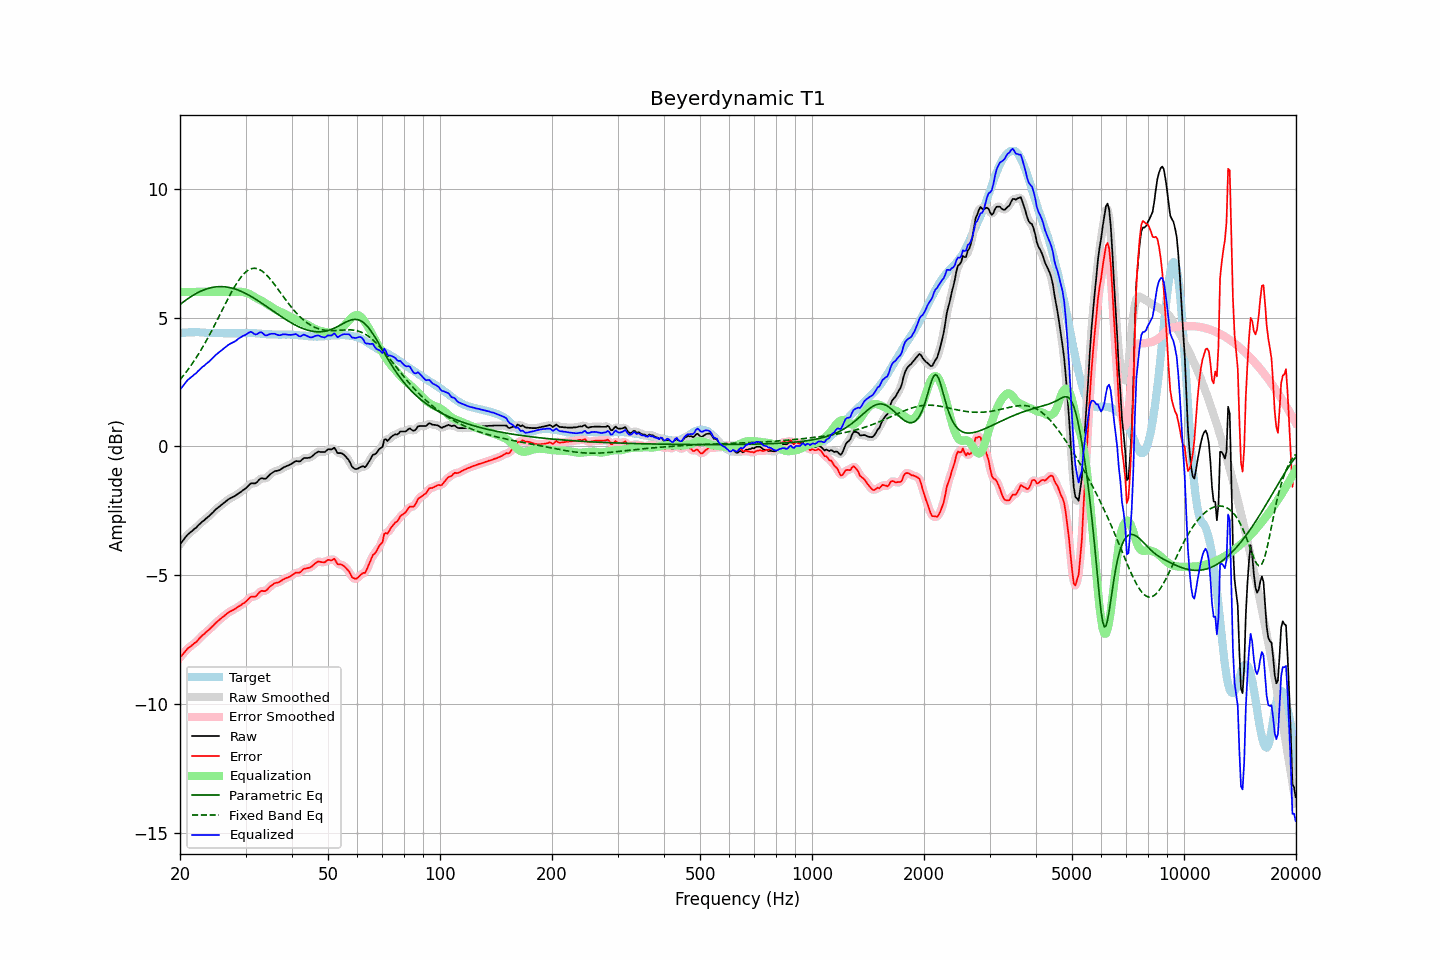

The file beside this chart, header and first rows:
frequency, raw, error, smoothed, error_smoothed, equalization, parametric_eq, fixed_band_eq, equalized_raw, equalized_smoothed, target
20.00, -3.80, -8.20, -3.80, -8.20, 6.00, 5.51, 2.59, 2.20, 2.20, 4.40
20.20, -3.72, -8.13, -3.72, -8.12, 6.00, 5.56, 2.67, 2.28, 2.28, 4.41
20.40, -3.64, -8.05, -3.64, -8.05, 6.00, 5.61, 2.74, 2.36, 2.36, 4.42
20.61, -3.56, -7.98, -3.56, -7.98, 6.00, 5.65, 2.82, 2.44, 2.44, 4.42
20.81, -3.48, -7.90, -3.48, -7.91, 6.00, 5.70, 2.90, 2.52, 2.52, 4.42
21.02, -3.41, -7.83, -3.42, -7.84, 6.00, 5.74, 2.98, 2.59, 2.58, 4.42
21.23, -3.36, -7.79, -3.36, -7.79, 6.00, 5.78, 3.07, 2.64, 2.64, 4.43
21.44, -3.31, -7.74, -3.31, -7.74, 6.00, 5.82, 3.16, 2.69, 2.69, 4.43
21.66, -3.26, -7.69, -3.26, -7.69, 6.00, 5.86, 3.25, 2.74, 2.74, 4.43
21.87, -3.20, -7.63, -3.21, -7.64, 6.00, 5.90, 3.34, 2.80, 2.79, 4.43
22.09, -3.16, -7.60, -3.15, -7.59, 6.00, 5.94, 3.44, 2.84, 2.85, 4.44
22.31, -3.09, -7.53, -3.09, -7.53, 6.00, 5.97, 3.53, 2.91, 2.91, 4.44
22.54, -3.03, -7.46, -3.03, -7.46, 6.00, 6.00, 3.64, 2.97, 2.97, 4.43
22.76, -2.97, -7.39, -2.97, -7.40, 6.00, 6.03, 3.74, 3.03, 3.03, 4.42
22.99, -2.91, -7.33, -2.92, -7.34, 6.00, 6.06, 3.84, 3.09, 3.08, 4.42
23.22, -2.87, -7.29, -2.86, -7.28, 6.00, 6.08, 3.95, 3.13, 3.14, 4.42
23.45, -2.81, -7.22, -2.81, -7.23, 6.00, 6.10, 4.06, 3.19, 3.19, 4.41
23.69, -2.76, -7.17, -2.76, -7.17, 6.00, 6.13, 4.17, 3.24, 3.24, 4.41
23.92, -2.71, -7.12, -2.71, -7.12, 6.00, 6.14, 4.29, 3.29, 3.29, 4.41
24.16, -2.65, -7.06, -2.65, -7.06, 6.00, 6.16, 4.41, 3.35, 3.35, 4.41
24.40, -2.59, -7.00, -2.59, -7.00, 6.00, 6.17, 4.52, 3.41, 3.41, 4.41
24.65, -2.53, -6.94, -2.53, -6.94, 6.00, 6.18, 4.64, 3.47, 3.47, 4.41
24.89, -2.46, -6.87, -2.47, -6.87, 6.00, 6.19, 4.77, 3.54, 3.53, 4.41
25.14, -2.41, -6.82, -2.41, -6.81, 6.00, 6.20, 4.89, 3.59, 3.59, 4.41
25.39, -2.36, -6.76, -2.36, -6.76, 6.00, 6.20, 5.01, 3.64, 3.64, 4.40
25.65, -2.31, -6.71, -2.31, -6.71, 6.00, 6.21, 5.14, 3.69, 3.69, 4.40
25.91, -2.26, -6.66, -2.26, -6.66, 6.00, 6.21, 5.26, 3.74, 3.74, 4.40
26.16, -2.21, -6.61, -2.21, -6.61, 6.00, 6.20, 5.39, 3.79, 3.79, 4.40
26.43, -2.16, -6.56, -2.16, -6.55, 6.00, 6.20, 5.51, 3.84, 3.84, 4.40
26.69, -2.11, -6.50, -2.11, -6.50, 6.00, 6.19, 5.63, 3.89, 3.89, 4.39
26.96, -2.06, -6.45, -2.06, -6.46, 6.00, 6.18, 5.75, 3.94, 3.94, 4.39
27.23, -2.02, -6.41, -2.02, -6.42, 6.00, 6.17, 5.87, 3.98, 3.98, 4.39
27.50, -1.99, -6.38, -1.99, -6.38, 6.00, 6.15, 5.99, 4.01, 4.01, 4.39
27.77, -1.96, -6.35, -1.96, -6.35, 6.00, 6.14, 6.10, 4.04, 4.04, 4.39
28.05, -1.93, -6.32, -1.93, -6.32, 6.00, 6.12, 6.21, 4.07, 4.07, 4.39
28.33, -1.89, -6.28, -1.89, -6.28, 6.00, 6.10, 6.31, 4.11, 4.12, 4.39
28.62, -1.84, -6.23, -1.85, -6.24, 6.01, 6.07, 6.41, 4.17, 4.16, 4.39
28.90, -1.80, -6.20, -1.80, -6.19, 6.01, 6.05, 6.50, 4.21, 4.21, 4.40
29.19, -1.76, -6.16, -1.76, -6.15, 6.01, 6.02, 6.58, 4.25, 4.25, 4.40
29.48, -1.71, -6.11, -1.71, -6.12, 6.00, 5.99, 6.65, 4.29, 4.28, 4.40
29.78, -1.67, -6.08, -1.67, -6.07, 5.98, 5.97, 6.72, 4.31, 4.31, 4.41
30.08, -1.62, -6.03, -1.62, -6.02, 5.97, 5.93, 6.78, 4.34, 4.35, 4.41
30.38, -1.56, -5.96, -1.56, -5.96, 5.95, 5.90, 6.83, 4.39, 4.39, 4.40
30.68, -1.50, -5.90, -1.50, -5.90, 5.92, 5.87, 6.86, 4.42, 4.43, 4.40
30.99, -1.44, -5.84, -1.46, -5.86, 5.89, 5.83, 6.89, 4.45, 4.44, 4.40
31.30, -1.43, -5.83, -1.44, -5.84, 5.86, 5.79, 6.91, 4.43, 4.42, 4.40
31.61, -1.44, -5.84, -1.43, -5.83, 5.82, 5.76, 6.92, 4.38, 4.38, 4.40
31.93, -1.43, -5.83, -1.42, -5.81, 5.78, 5.72, 6.91, 4.35, 4.36, 4.40
32.24, -1.38, -5.77, -1.37, -5.76, 5.74, 5.68, 6.90, 4.36, 4.37, 4.39
32.57, -1.31, -5.70, -1.31, -5.70, 5.71, 5.64, 6.88, 4.40, 4.40, 4.39
32.89, -1.25, -5.63, -1.26, -5.64, 5.69, 5.60, 6.85, 4.44, 4.42, 4.38
33.22, -1.23, -5.60, -1.24, -5.62, 5.65, 5.56, 6.81, 4.42, 4.41, 4.37
33.55, -1.25, -5.62, -1.25, -5.61, 5.61, 5.51, 6.76, 4.36, 4.37, 4.37
33.89, -1.26, -5.62, -1.24, -5.60, 5.57, 5.47, 6.71, 4.31, 4.33, 4.36
34.23, -1.22, -5.58, -1.21, -5.57, 5.53, 5.43, 6.65, 4.31, 4.32, 4.36
34.57, -1.15, -5.51, -1.16, -5.51, 5.49, 5.38, 6.58, 4.34, 4.33, 4.36
34.92, -1.09, -5.44, -1.10, -5.45, 5.45, 5.34, 6.51, 4.36, 4.36, 4.35
35.27, -1.04, -5.39, -1.04, -5.39, 5.42, 5.30, 6.43, 4.38, 4.38, 4.35
35.62, -1.00, -5.35, -1.00, -5.35, 5.38, 5.25, 6.35, 4.38, 4.38, 4.35
35.97, -0.96, -5.31, -0.97, -5.32, 5.33, 5.21, 6.27, 4.37, 4.37, 4.35
... 635 more rows
